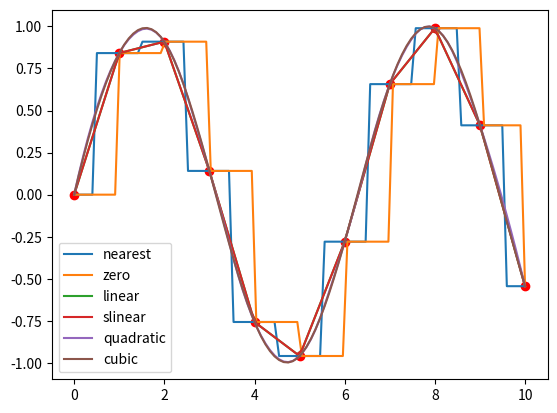

Generate this figure with matplotlib:
import numpy as np
import matplotlib.pyplot as plt
from scipy import interpolate

# basic 1-d interpolation
x = np.linspace(0, 10, 11)
y = np.sin(x)
plt.figure(1)
plt.clf()
plt.plot(x, y, 'ro')
xnew = np.linspace(0, 10, 100)
for kind in ['nearest', 'zero', 'linear', 'slinear', 'quadratic', 'cubic', ]:
    f = interpolate.interp1d(x, y, kind=kind)
    ynew = f(xnew)
    plt.plot(xnew, ynew, label=kind)

plt.legend()
plt.show()
